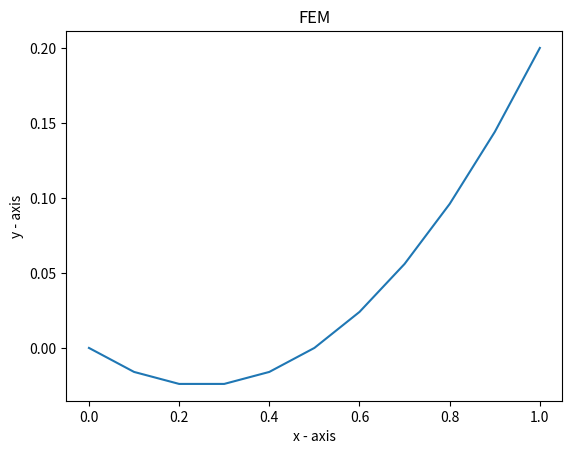

This figure's Python source:
import math
import numpy as np
import matplotlib.pyplot as plt

#g = lambda x: 20 * math.sin(27 * x)
g = lambda x: -0.8
n = 10
h = 1 / n
y0 = 0
y1 = 0.2

def matP(mat):
    s = ""
    i = 0
    while i < len(mat):
        j = 0
        s = s + "["
        while j < len(mat[0]):
            s = s + str(round(mat[i][j], 3)) + ", "
            j = j + 1
        s = s + "]\n"
        i = i + 1
    print(s)


def inti(func, a, b, accu):
	c = 0
	step = (b - a) / accu

	xa = a
	res = 0
	while c <= accu:
		res += func(xa)
		xa += step
		c += 1

	res -= (func(a) + func(b)) / 2
	return res * step


A = []

i = 0
while i < n - 1:
    A.append([])
    j = 0
    while j < n - 1:
        r = 0
        if i == j:
            r = 2
        elif i == j - 1 or i == j + 1:
            r = -1
        A[i].append(r)
        j = j + 1
    i = i + 1


b = []

i = 1
while i < n:
	f1 = lambda x: g(x) * (x / h + 1 - i)
	f2 = lambda x: g(x) * (-x / h + 1 + i)
	
	k = inti(f1, h * (i - 1), h * i, 200) + inti(f2, h * i, h * (i + 1), 200)
	k *= h
	b.append(k)
	i += 1

b[0] += y0
b[n - 2] += y1

nA = np.array(A)
nb = np.array(b)
ys = np.linalg.solve(nA, nb)

i = 0
#while i < n - 1:
	#print(b[i], "    ", ys[i])
	#i += 1

Y = [y0]

i = 0
while i < n - 1:
	Y.append(ys[i])
	i += 1
Y.append(y1)

X = np.arange(0, 1 + h, h)
i = 0
#while i <= n:
	#print(Y[i], "   ", X[i])
	#i += 1

dy = []
i = 0
while i < n:
	dy.append((Y[i + 1] - Y[i]) / h)
	i += 1

ff = []
i = 0
while i < n:
	ff.append((dy[i] ** 2) / 2 - g((i + 0.5) * h) * (Y[i] + Y[i + 1]) / 2)
	i += 1

print(sum(ff) * h, "    I(y)  <-- functional")

plt.plot(X, Y)

plt.xlabel('x - axis') 
plt.ylabel('y - axis') 

plt.title('FEM') 

plt.show() 